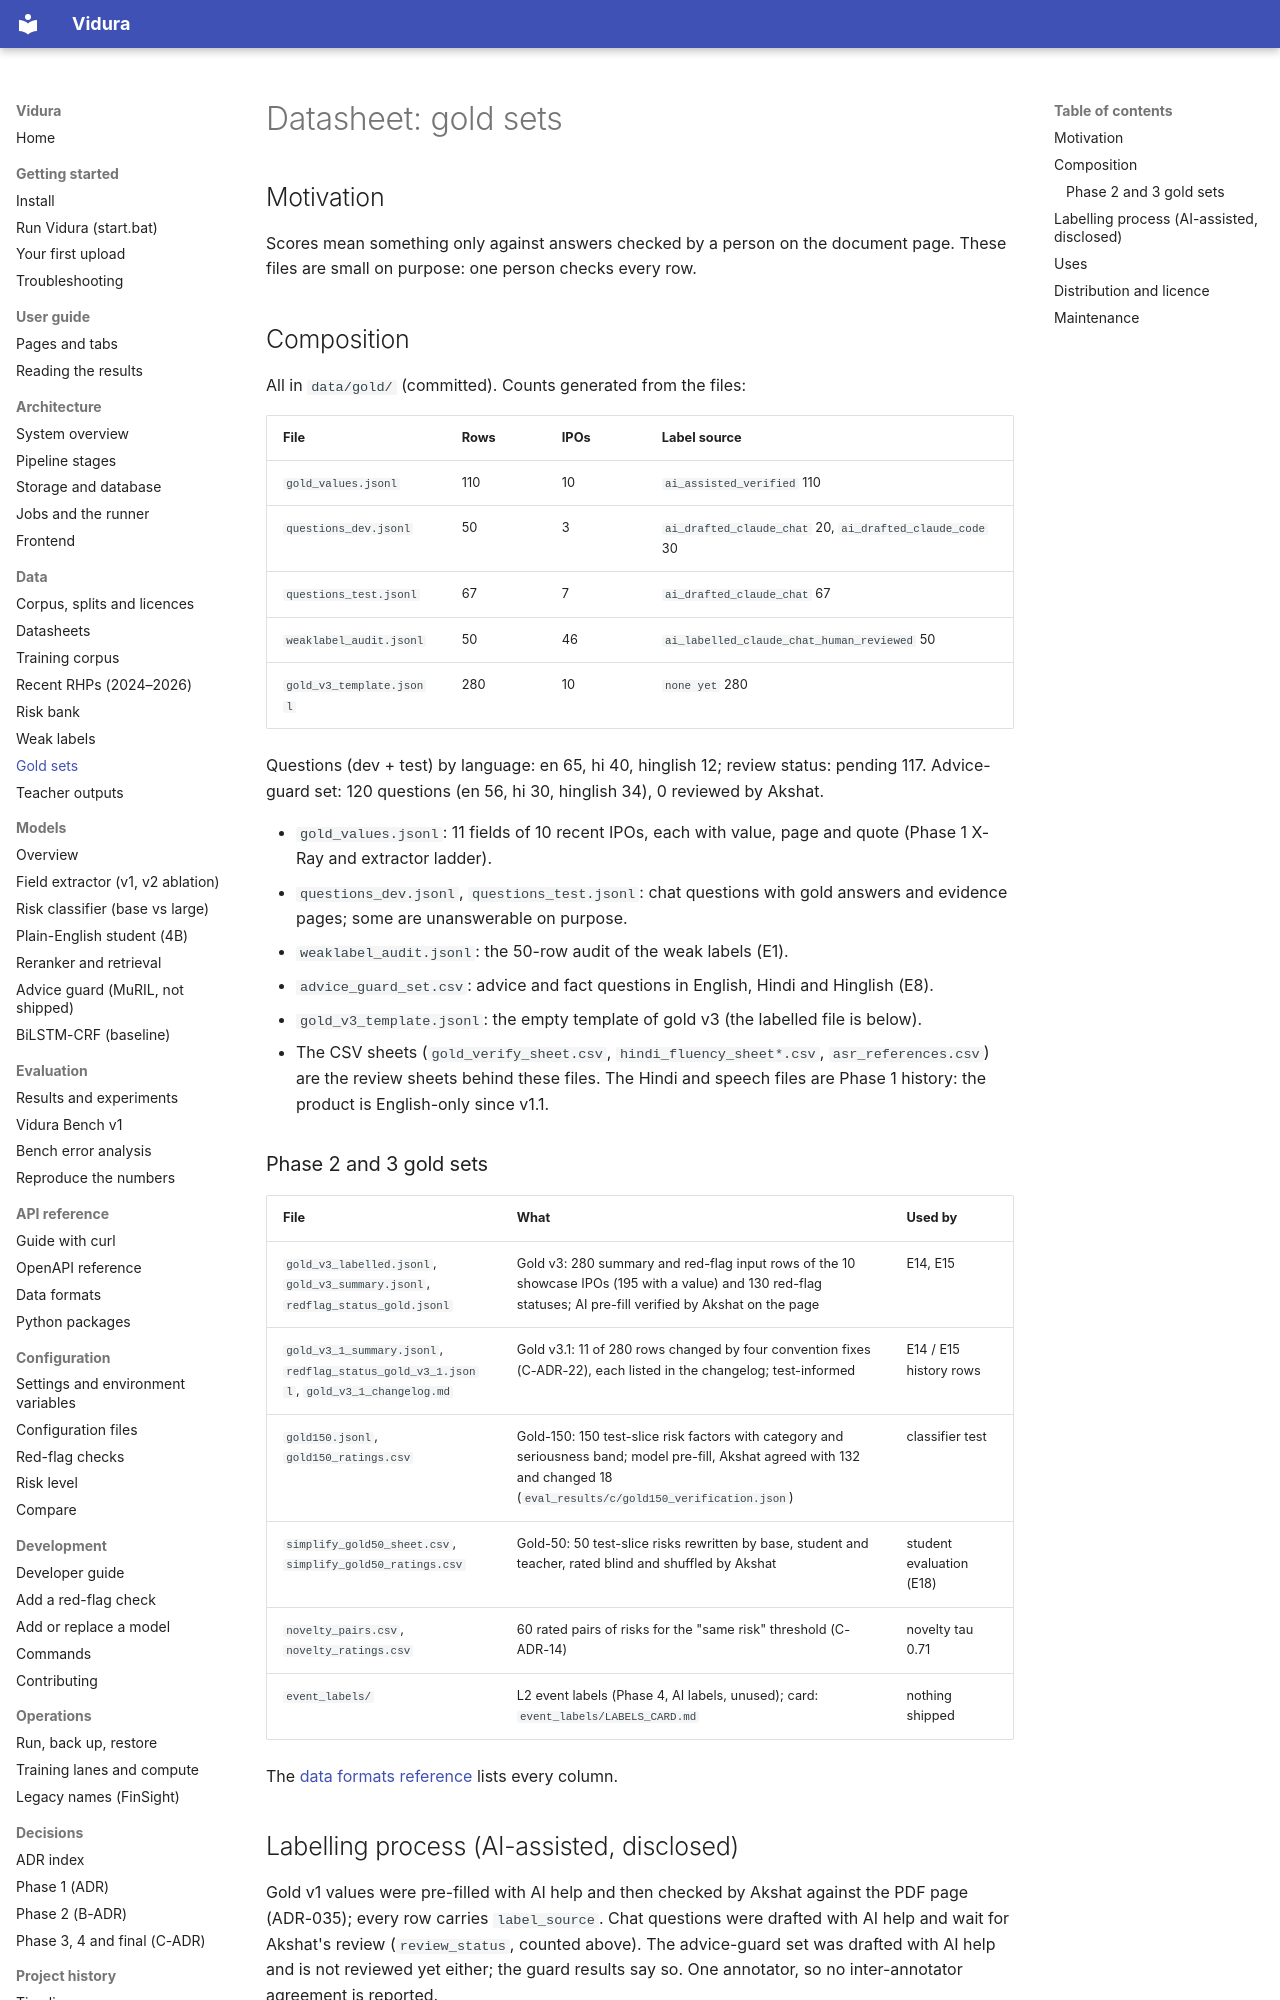

repository: AkshatTm/FinSight-IPO-X-Ray-for-Indian-retail-investors · page: datasheets/gold_sets/index.html · generator: mkdocs

# Datasheet: gold sets

## Motivation

Scores mean something only against answers checked by a person on the document page. These files are small on purpose: one person checks every row.

## Composition

All in `data/gold/` (committed). Counts generated from the files:

<!-- generated:stats start -->

| File | Rows | IPOs | Label source |
| --- | --- | --- | --- |
| `gold_values.jsonl` | 110 | 10 | `ai_assisted_verified` 110 |
| `questions_dev.jsonl` | 50 | 3 | `ai_drafted_claude_chat` 20, `ai_drafted_claude_code` 30 |
| `questions_test.jsonl` | 67 | 7 | `ai_drafted_claude_chat` 67 |
| `weaklabel_audit.jsonl` | 50 | 46 | `ai_labelled_claude_chat_human_reviewed` 50 |
| `gold_v3_template.jsonl` | 280 | 10 | `none yet` 280 |

Questions (dev + test) by language: en 65, hi 40, hinglish 12; review status: pending 117. Advice-guard set: 120 questions (en 56, hi 30, hinglish 34), 0 reviewed by Akshat.

<!-- generated:stats end -->

- `gold_values.jsonl`: 11 fields of 10 recent IPOs, each with value, page and quote (Phase 1 X-Ray and extractor ladder).
- `questions_dev.jsonl`, `questions_test.jsonl`: chat questions with gold answers and evidence pages; some are unanswerable on purpose.
- `weaklabel_audit.jsonl`: the 50-row audit of the weak labels (E1).
- `advice_guard_set.csv`: advice and fact questions in English, Hindi and Hinglish (E8).
- `gold_v3_template.jsonl`: the empty template of gold v3 (the labelled file is below).
- The CSV sheets (`gold_verify_sheet.csv`, `hindi_fluency_sheet*.csv`, `asr_references.csv`) are the review sheets behind these files. The Hindi and speech files are Phase 1 history: the product is English-only since v1.1.

### Phase 2 and 3 gold sets

| File | What | Used by |
| --- | --- | --- |
| `gold_v3_labelled.jsonl`, `gold_v3_summary.jsonl`, `redflag_status_gold.jsonl` | Gold v3: 280 summary and red-flag input rows of the 10 showcase IPOs (195 with a value) and 130 red-flag statuses; AI pre-fill verified by Akshat on the page | E14, E15 |
| `gold_v3_1_summary.jsonl`, `redflag_status_gold_v3_1.jsonl`, `gold_v3_1_changelog.md` | Gold v3.1: 11 of 280 rows changed by four convention fixes (C-ADR-22), each listed in the changelog; test-informed | E14 / E15 history rows |
| `gold150.jsonl`, `gold150_ratings.csv` | Gold-150: 150 test-slice risk factors with category and seriousness band; model pre-fill, Akshat agreed with 132 and changed 18 (`eval_results/c/gold150_verification.json`) | classifier test |
| `simplify_gold50_sheet.csv`, `simplify_gold50_ratings.csv` | Gold-50: 50 test-slice risks rewritten by base, student and teacher, rated blind and shuffled by Akshat | student evaluation (E18) |
| `novelty_pairs.csv`, `novelty_ratings.csv` | 60 rated pairs of risks for the "same risk" threshold (C-ADR-14) | novelty tau 0.71 |
| `event_labels/` | L2 event labels (Phase 4, AI labels, unused); card: `event_labels/LABELS_CARD.md` | nothing shipped |

The [data formats reference](../reference/data_formats.md) lists every column.
